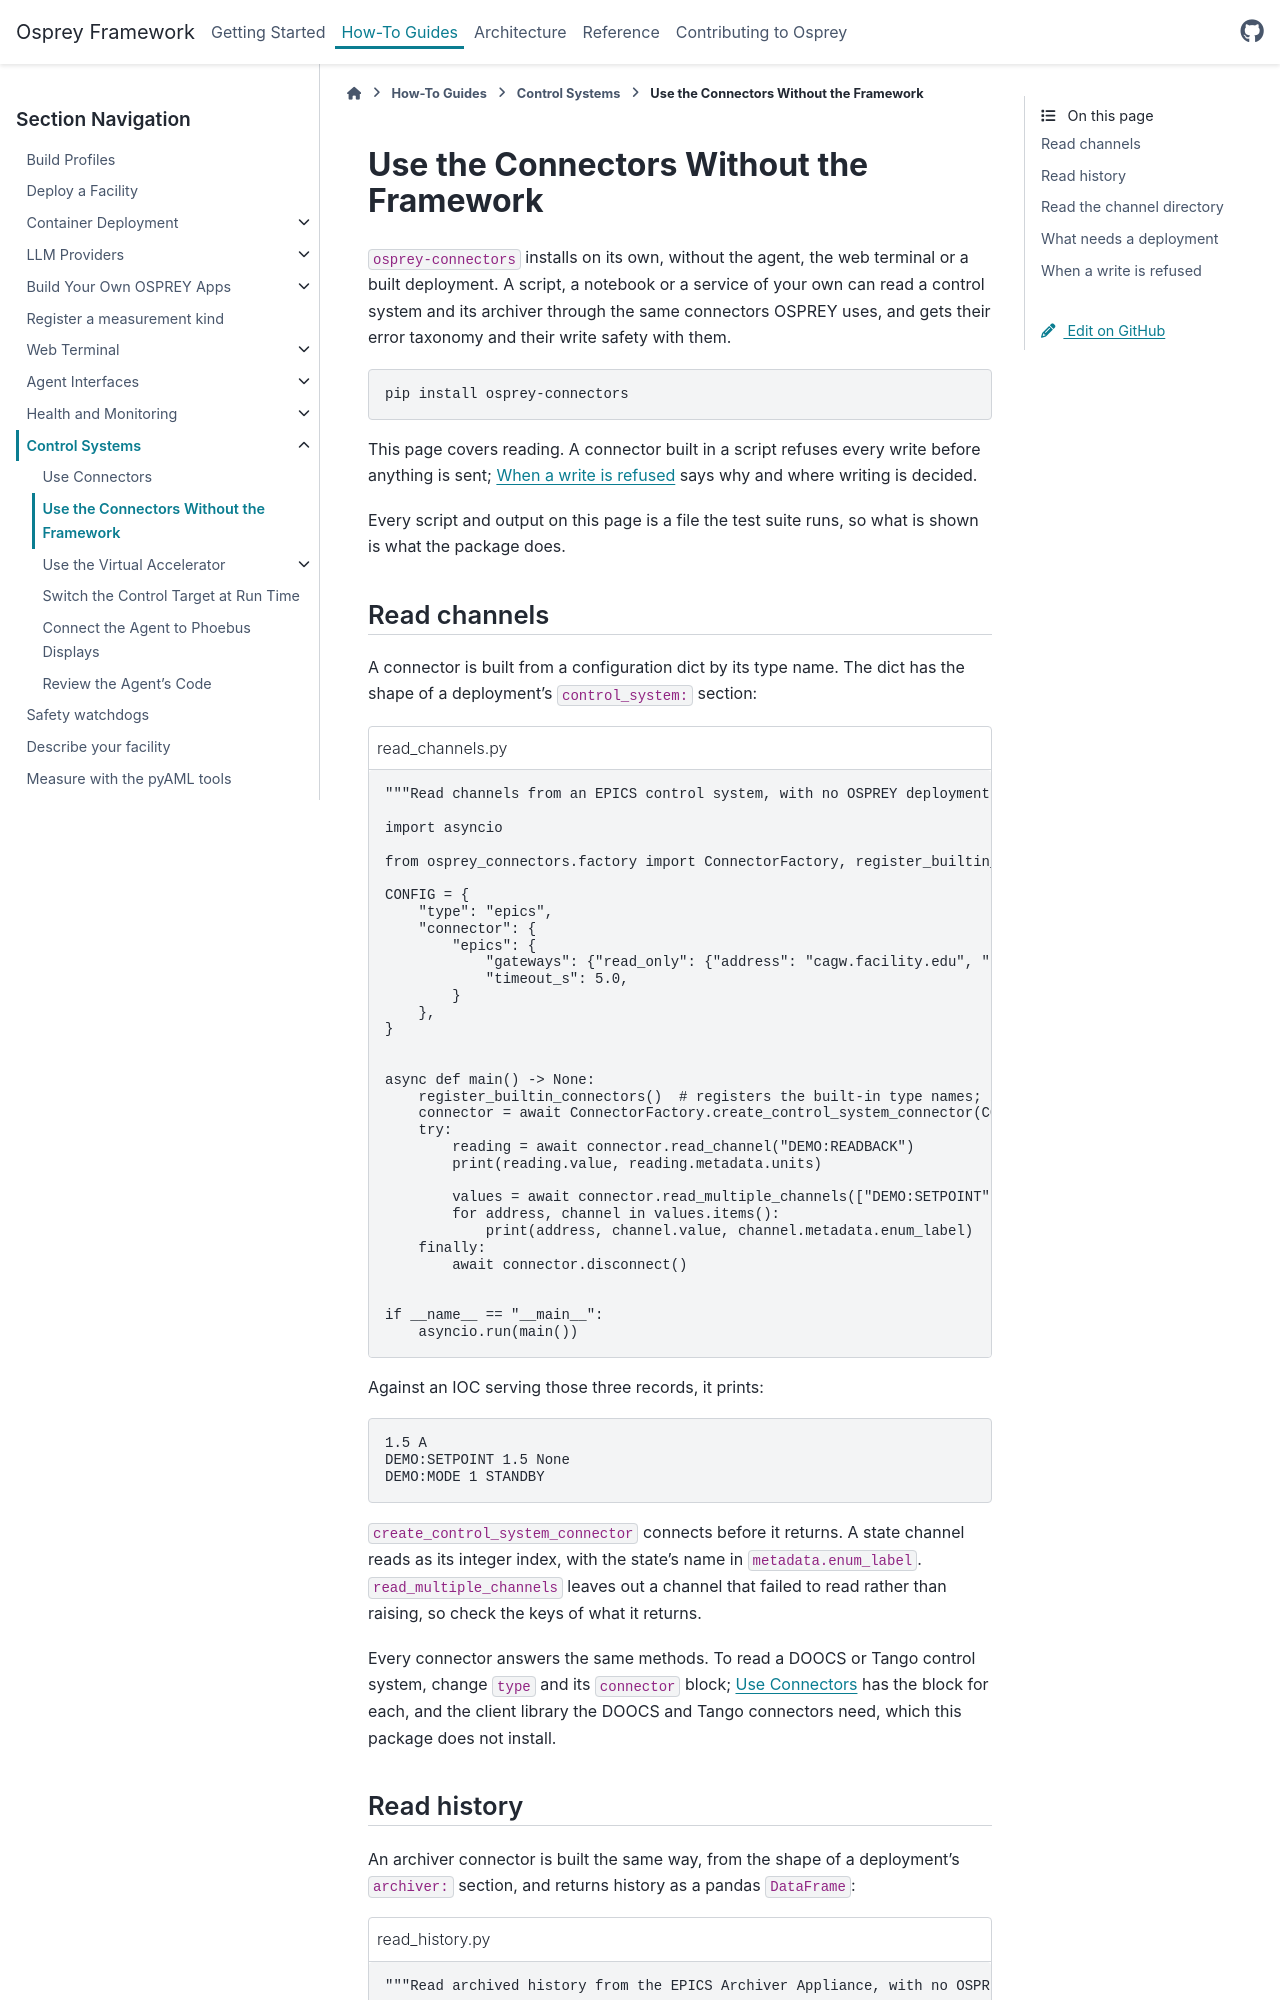

repository: als-apg/osprey · page: v2026.11.0/how-to/control-systems/use-connectors-standalone.html · generator: sphinx

.. _how-to-use-connectors-standalone:

Use the Connectors Without the Framework
========================================

``osprey-connectors`` installs on its own, without the agent, the web terminal
or a built deployment. A script, a notebook or a service of your own can read a
control system and its archiver through the same connectors OSPREY uses, and
gets their error taxonomy and their write safety with them.

.. code-block:: bash

   pip install osprey-connectors

This page covers reading. A connector built in a script refuses every write
before anything is sent; `When a write is refused`_ says why and where writing
is decided.

Every script and output on this page is a file the test suite runs, so what is
shown is what the package does.

Read channels
-------------

A connector is built from a configuration dict by its type name. The dict has
the shape of a deployment's ``control_system:`` section:

.. literalinclude:: examples/read_channels.py
   :language: python
   :caption: read_channels.py

Against an IOC serving those three records, it prints:

.. literalinclude:: examples/read_channels.out
   :language: text

``create_control_system_connector`` connects before it returns. A state channel
reads as its integer index, with the state's name in ``metadata.enum_label``.
``read_multiple_channels`` leaves out a channel that failed to read rather than
raising, so check the keys of what it returns.

Every connector answers the same methods. To read a DOOCS or Tango control
system, change ``type`` and its ``connector`` block;
:doc:`use-connectors` has the block for each, and the client library the DOOCS
and Tango connectors need, which this package does not install.
